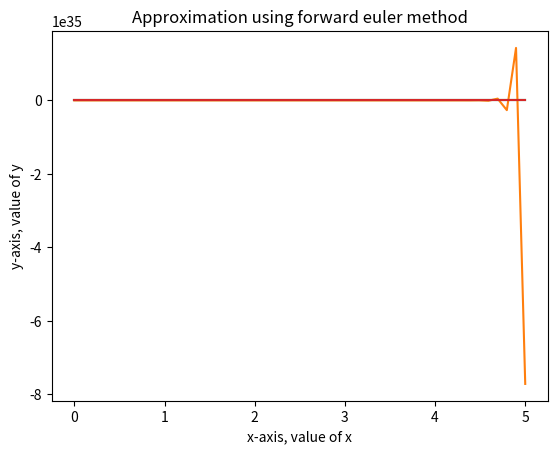

Write the Python code that produced this figure.
#!/usr/bin/env python
# coding: utf-8

# In[ ]:


'''this is euler method
I have created a function and called it for different
 value of h and n, function = y'=-64y
 while calculating error I have calculated it at each iteration point
 (hence local error)'''

import numpy as np
import matplotlib.pyplot as plt
import math

def euler(x0,y0,xn,h,n):
    x = np.linspace(x0, xn, n)

    y = np.zeros([n])
    y_exact = np.zeros([n])
    err = np.zeros([n])
    
    y_exact[0] = 1
    err[0] = 0
    y[0] = 1
    
    for i in range(1,n):
        y[i] = y[i-1] + h*(-64*y[i-1])
        y_exact[i] = math.exp(-64*i)
        err[i] = (y[i]-y_exact[i])



    for i in range (1,n):
        print(x[i], y[i])
        print('error is:')
        print(err[i])

    plt.plot(x,y)
    plt.xlabel("x-axis, value of x")
    plt.ylabel('y-axis, value of y')
    plt.title('Approximation using forward euler method')
    plt.show()

euler(0,1,5,0.01,500)
print('this is for h=0.1:\n')
euler(0,1,5,0.1,50)
print('this is for h=0.2:\n')
euler(0,1,5,0.2,25)
print('this is for h=0.5:\n')
euler(0,1,5,0.5,10)

